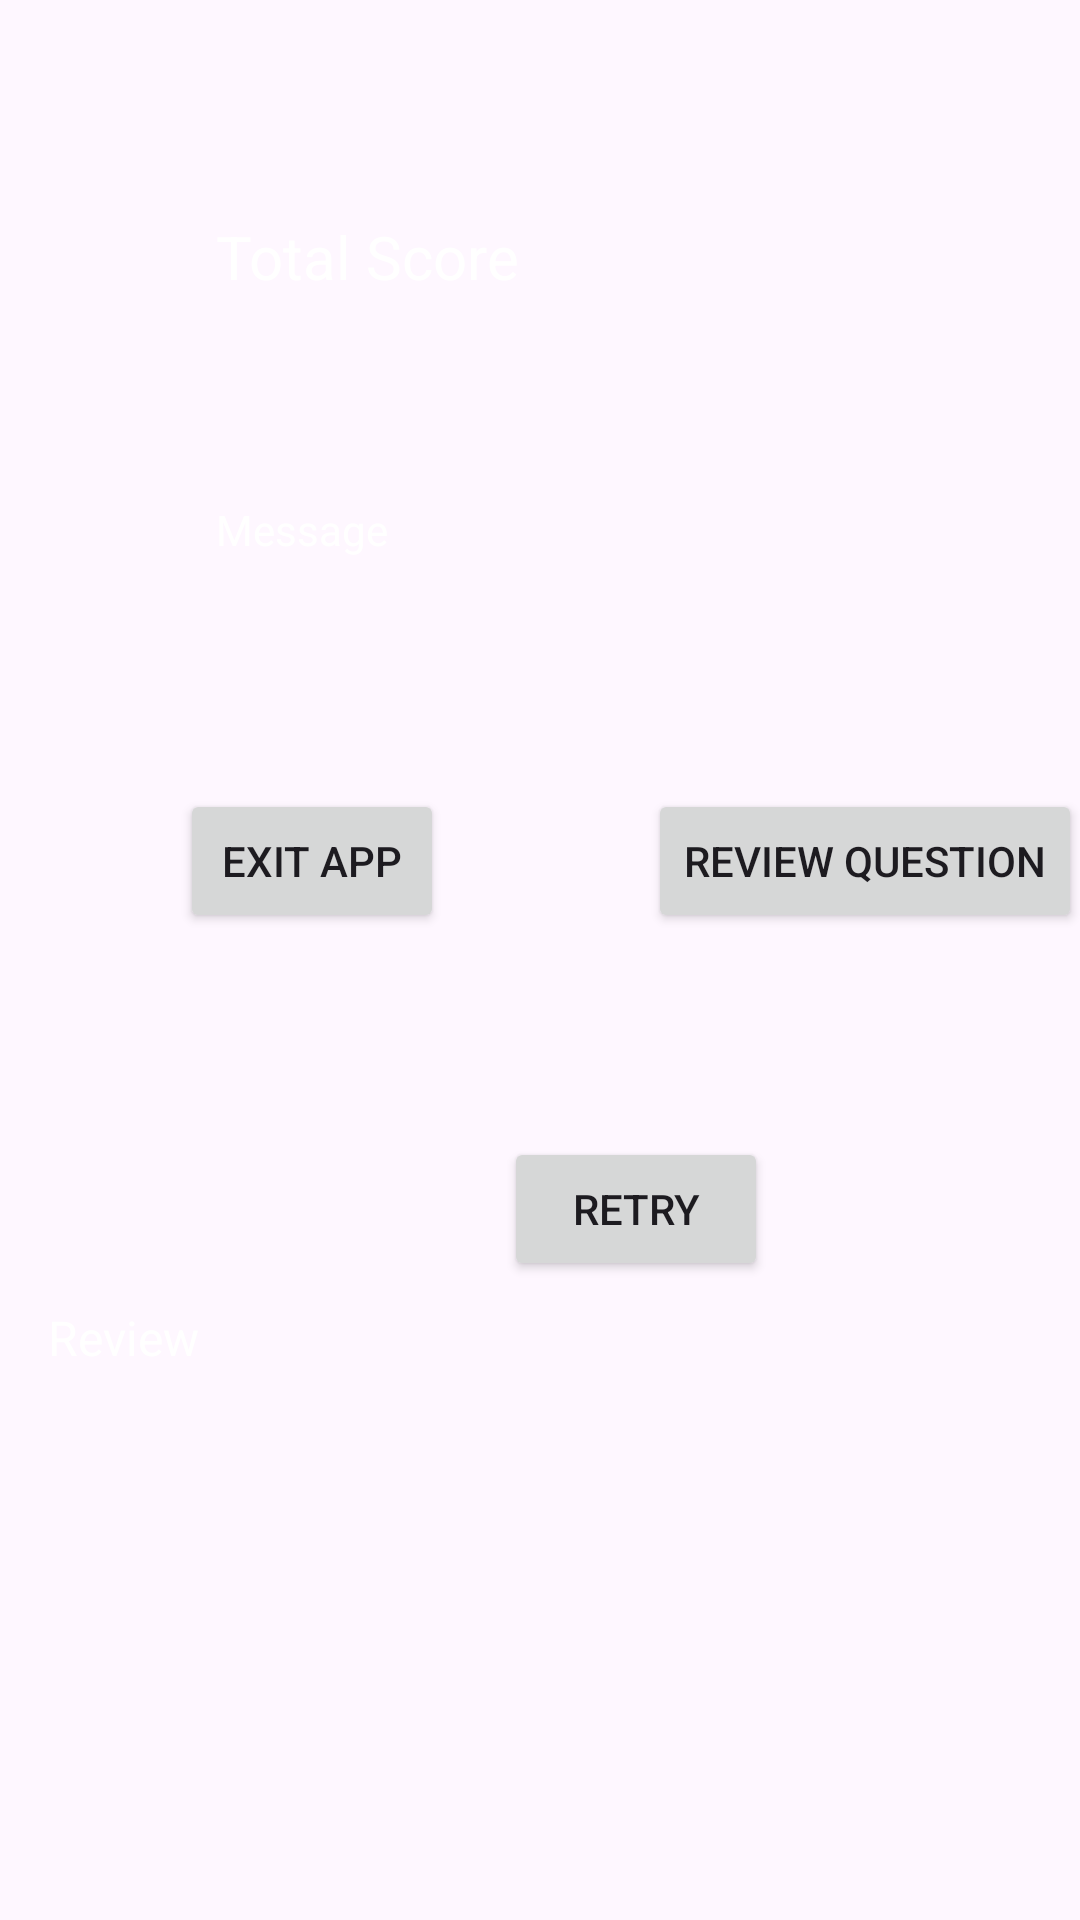

Write the Android layout XML for this screen, with the resource values it uses.
<!-- AndroidManifest.xml: application theme Theme.POE2 -->
<!-- res/layout/activity_scores.xml -->
<?xml version="1.0" encoding="utf-8"?>
<androidx.constraintlayout.widget.ConstraintLayout xmlns:android="http://schemas.android.com/apk/res/android"
    xmlns:app="http://schemas.android.com/apk/res-auto"
    xmlns:tools="http://schemas.android.com/tools"
    android:layout_width="match_parent"
    android:layout_height="match_parent"
   >

    <TextView
        android:id="@+id/scoreView"
        android:layout_width="wrap_content"
        android:layout_height="wrap_content"
        android:layout_marginStart="72dp"
        android:layout_marginTop="72dp"
        android:text="Total Score"
        android:textColor="@color/white"
        android:textSize="20sp"
        app:layout_constraintStart_toStartOf="parent"
        app:layout_constraintTop_toTopOf="parent" />

    <Button
        android:id="@+id/exitButton"
        android:layout_width="wrap_content"
        android:layout_height="wrap_content"
        android:layout_marginStart="60dp"
        android:layout_marginTop="164dp"
        android:text="Exit App"
        app:layout_constraintStart_toStartOf="parent"
        app:layout_constraintTop_toBottomOf="@+id/scoreView" />

    <Button
        android:id="@+id/reviewButton"
        android:layout_width="wrap_content"
        android:layout_height="wrap_content"
        android:layout_marginStart="68dp"
        android:layout_marginTop="164dp"
        android:text="Review Question"
        app:layout_constraintStart_toEndOf="@+id/exitButton"
        app:layout_constraintTop_toBottomOf="@+id/scoreView" />

    <Button
        android:id="@+id/retryButton"
        android:layout_width="wrap_content"
        android:layout_height="wrap_content"
        android:layout_marginStart="168dp"
        android:layout_marginTop="280dp"
        android:text="Retry"
        app:layout_constraintStart_toStartOf="parent"
        app:layout_constraintTop_toBottomOf="@+id/scoreView" />

    <TextView
        android:id="@+id/reviewView"
        android:layout_width="wrap_content"
        android:layout_height="wrap_content"
        android:layout_marginStart="16dp"
        android:layout_marginTop="124dp"
        android:text="Review"
        android:textColor="@color/white"
        android:textSize="16sp"
        app:layout_constraintStart_toStartOf="parent"
        app:layout_constraintTop_toBottomOf="@+id/exitButton" />

    <TextView
        android:id="@+id/msgtextView"
        android:layout_width="wrap_content"
        android:layout_height="wrap_content"
        android:layout_marginStart="72dp"
        android:layout_marginTop="68dp"
        android:text="Message"
        android:textColor="@color/white"
        app:layout_constraintStart_toStartOf="parent"
        app:layout_constraintTop_toBottomOf="@+id/scoreView" />
</androidx.constraintlayout.widget.ConstraintLayout>
<!-- resources referenced by this layout -->
<resources>
  <style name="Theme.POE2" parent="Base.Theme.POE2" />
  <style name="Base.Theme.POE2" parent="Theme.Material3.DayNight.NoActionBar">
          
          
      </style>
  <!-- not gathered from this repository: default colours our renderer supplied (Android Studio template values) -->
  <color name="white">#FFFFFFFF</color>
</resources>
